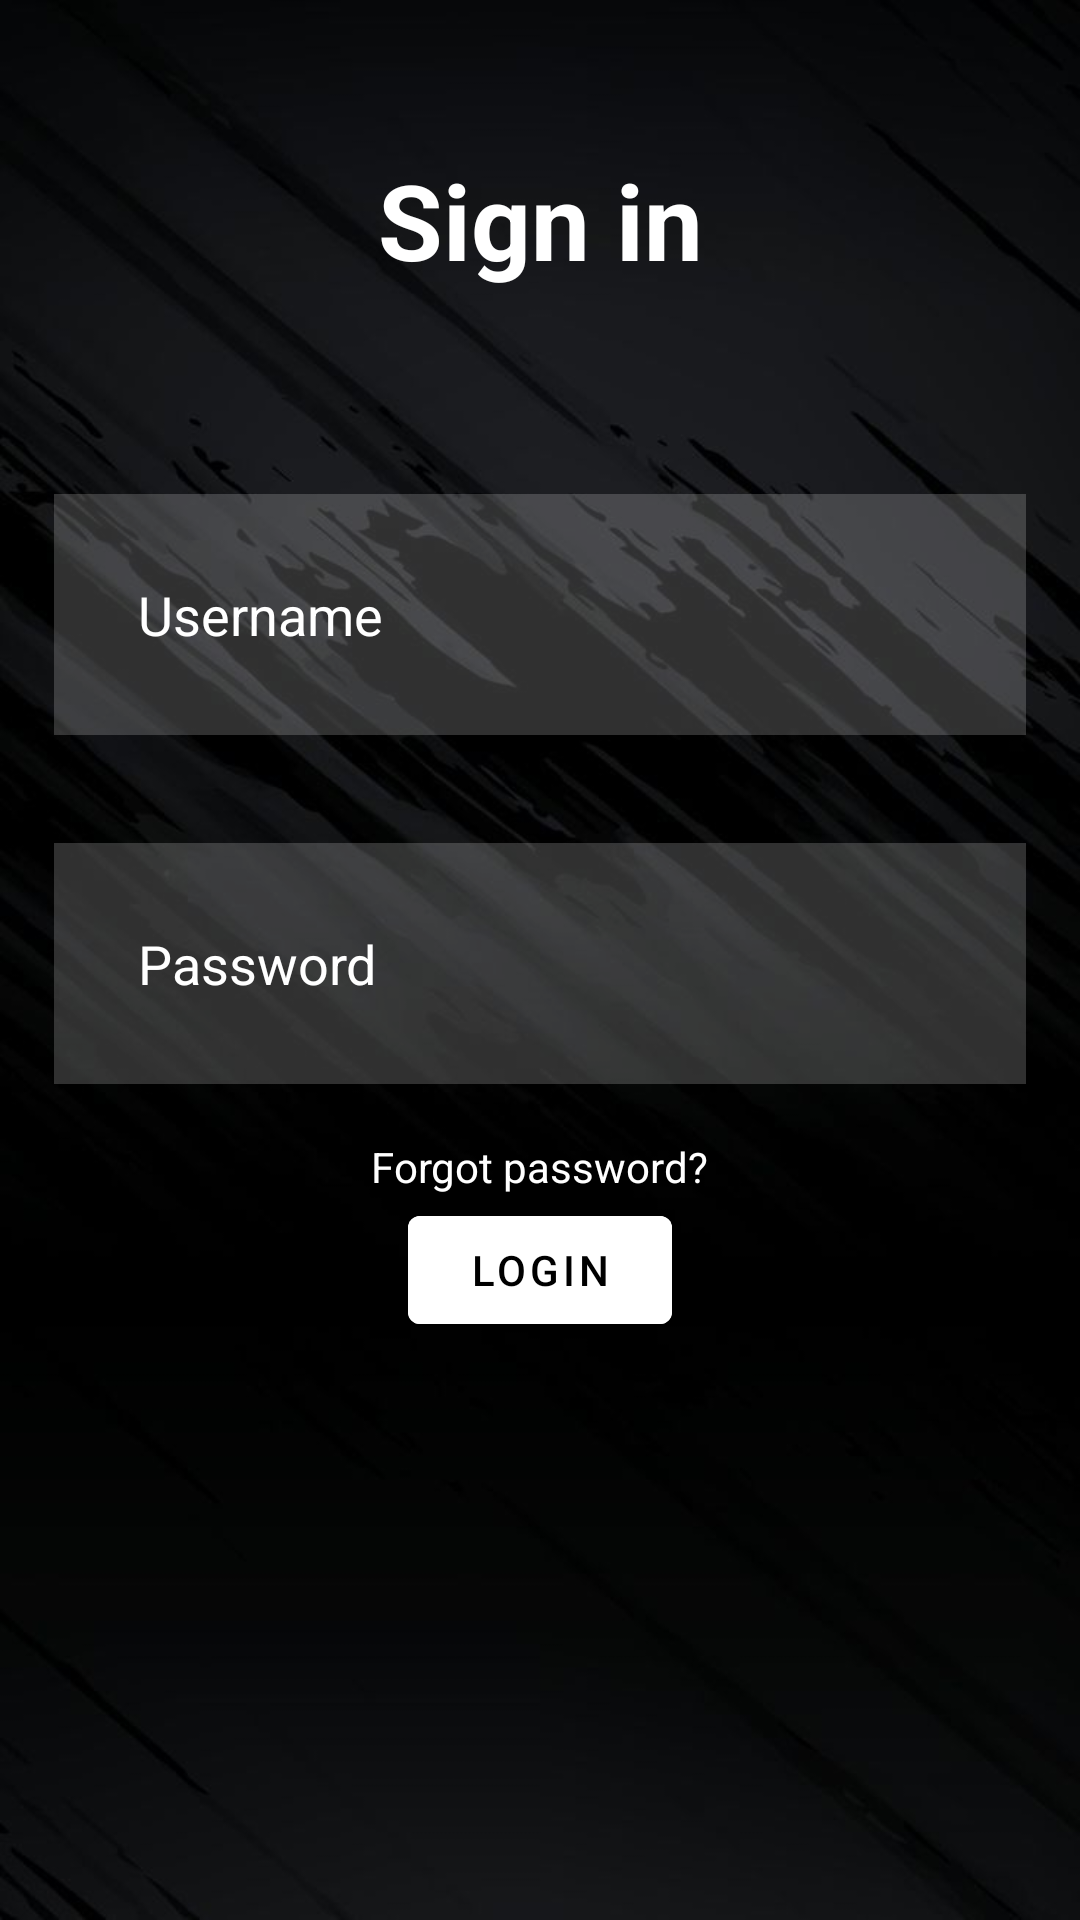

The Android layout XML behind this screen, and the referenced resources:
<!-- AndroidManifest.xml: application theme Theme.Anyname -->
<!-- res/layout/activity_main.xml -->
<?xml version="1.0" encoding="utf-8"?>
<RelativeLayout xmlns:android="http://schemas.android.com/apk/res/android"
    xmlns:app="http://schemas.android.com/apk/res-auto"
    xmlns:tools="http://schemas.android.com/tools"
    android:layout_width="match_parent"
    android:layout_height="match_parent"
    android:background="@drawable/wallpaper"
    tools:context=".MainActivity">

    <TextView
        android:layout_width="match_parent"
        android:layout_height="wrap_content"
        android:id="@+id/signin"
        android:text="Sign in"
        android:textColor="@color/white"
        android:textSize="35dp"
        android:textStyle="bold"
        android:layout_margin="50dp"
        android:gravity="center"/>

    <EditText
        android:id="@+id/username"
        android:layout_width="match_parent"
        android:layout_height="wrap_content"
        android:layout_below="@id/signin"
        android:background="#30ffffff"
        android:hint="Username"
        android:textColorHint="@color/white"
        android:textColor="@color/white"
        android:layout_margin="18dp"
        android:padding="28dp"/>

    <EditText
        android:id="@+id/password"
        android:layout_width="match_parent"
        android:layout_height="wrap_content"
        android:layout_below="@id/username"
        android:background="#30ffffff"
        android:hint="Password"
        android:textColorHint="@color/white"
        android:textColor="@color/white"
        android:layout_margin="18dp"
        android:padding="28dp"
        android:inputType="textPassword"/>

    <com.google.android.material.button.MaterialButton
        android:layout_width="wrap_content"
        android:layout_height="wrap_content"
        android:id="@+id/loginbtn"
        android:layout_below="@id/password"
        android:text="LOGIN"
        android:textColor="@color/black"
        android:backgroundTint="@color/white"
        android:layout_centerHorizontal="true"
        android:layout_margin="20dp"/>

    <TextView
        android:layout_width="wrap_content"
        android:layout_height="wrap_content"
        android:id="@+id/forgotpass"
        android:layout_below="@id/password"
        android:text="Forgot password?"
        android:textColor="@color/white"
        android:layout_centerHorizontal="true"/>
</RelativeLayout>
<!-- resources referenced by this layout -->
<resources>
  <!-- drawable wallpaper: jpg bitmap (drawable, 32447 bytes) -->
  <style name="Theme.Anyname" parent="Theme.MaterialComponents.NoActionBar">
          
          <item name="colorPrimary">@color/purple_500</item>
          <item name="colorPrimaryVariant">@color/purple_700</item>
          <item name="colorOnPrimary">@color/white</item>
          
          <item name="colorSecondary">@color/teal_200</item>
          <item name="colorSecondaryVariant">@color/teal_700</item>
          <item name="colorOnSecondary">@color/black</item>
          
          <item name="android:statusBarColor" tools:targetApi="l">?attr/colorPrimaryVariant</item>
          
      </style>
  <!-- not gathered from this repository: default colours our renderer supplied (Android Studio template values) -->
  <color name="purple_500">#FF6200EE</color>
  <color name="purple_700">#FF3700B3</color>
  <color name="teal_200">#FF03DAC5</color>
  <color name="teal_700">#FF018786</color>
  <color name="black">#FF000000</color>
  <color name="white">#FFFFFFFF</color>
</resources>
